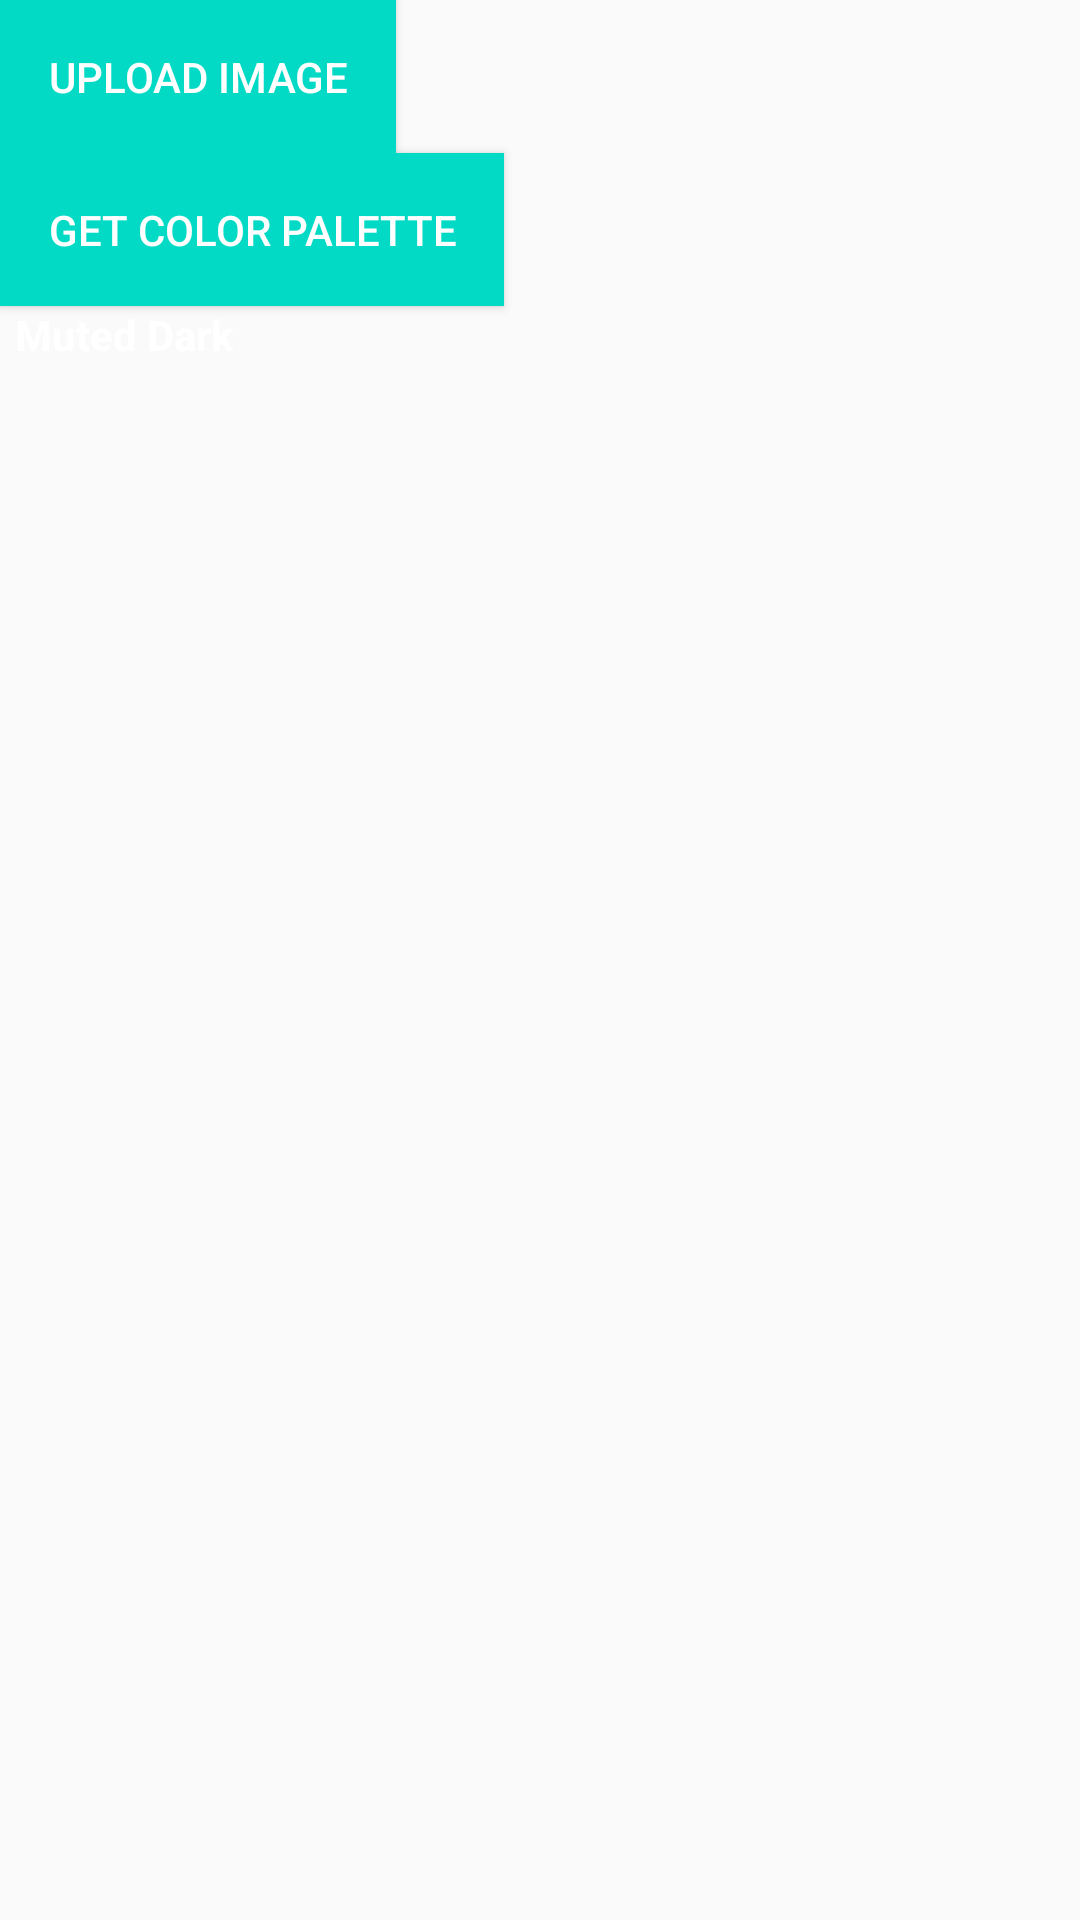

This screen was rendered from an Android layout file. Write that file and the resources it references.
<!-- AndroidManifest.xml: application theme AppTheme -->
<!-- res/layout/activity_main.xml -->
<?xml version="1.0" encoding="utf-8"?>
<LinearLayout xmlns:android="http://schemas.android.com/apk/res/android"
    xmlns:app="http://schemas.android.com/apk/res-auto"
    xmlns:tools="http://schemas.android.com/tools"
    android:id="@+id/root_layout"
    android:layout_width="match_parent"
    android:layout_height="match_parent"
    android:orientation="vertical">

    <ImageView
        android:id="@+id/image_view"
        android:layout_width="fill_parent"
        android:layout_height="wrap_content"
        android:maxHeight="500dp"
        android:scaleType="centerInside"
        android:adjustViewBounds="true"/>

    <Button
        android:layout_width="wrap_content"
        android:layout_height="wrap_content"
        android:text="Upload Image"
        android:padding="16dp"
        android:textColor="@android:color/white"
        android:background="@color/colorAccent"
        android:id="@+id/uploadImage"/>

    <Button
        android:layout_width="wrap_content"
        android:layout_height="wrap_content"
        android:text="Get Color Palette"
        android:padding="16dp"
        android:textColor="@android:color/white"
        android:background="@color/colorAccent"
        android:id="@+id/getcolor"
        android:onClick="get_color"/>
    <TextView
            android:id="@+id/mutedDarkView"
            style="@style/textStyle"
            android:text="@string/muted_dark"/>

    <ListView
        android:id="@+id/list"
        android:layout_width="match_parent"
        android:layout_height="match_parent"
        android:padding="5dp"
        />


</LinearLayout>
<!-- resources referenced by this layout -->
<resources>
  <string name="muted_dark">Muted Dark</string>
  <style name="textStyle">
          <item name="android:layout_height">40dp</item>
          <item name="android:layout_width">match_parent</item>
          <item name="android:textColor">@android:color/white</item>
          <item name="android:textStyle">bold</item>
          <item name="android:paddingLeft">5dp</item>
      </style>
  <style name="AppTheme" parent="Theme.AppCompat.Light.DarkActionBar">
          
          <item name="colorPrimary">@color/colorPrimary</item>
          <item name="colorPrimaryDark">@color/colorPrimaryDark</item>
          <item name="colorAccent">@color/colorAccent</item>
      </style>
  <!-- not gathered from this repository: default colours our renderer supplied (Android Studio template values) -->
  <color name="colorPrimary">#FF6200EE</color>
  <color name="colorPrimaryDark">#FF3700B3</color>
  <color name="colorAccent">#FF03DAC5</color>
</resources>
